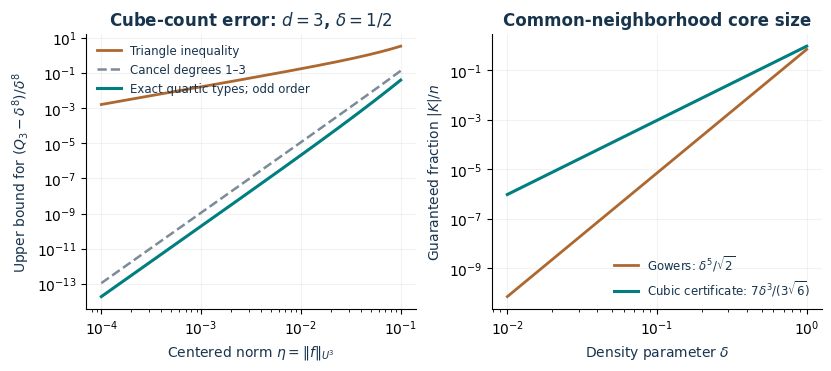

This figure's Python source: (Note: this script raises an exception after producing the figure.)
#!/usr/bin/env python3
"""Generate the publication figure from the proved bound formulas."""
from pathlib import Path
from math import comb
import numpy as np
import matplotlib
matplotlib.use("Agg")
import matplotlib.pyplot as plt

plt.rcParams.update({"font.family": "DejaVu Sans", "font.size": 10,
                     "axes.spines.top": False, "axes.spines.right": False,
                     "axes.labelcolor": "#18344D", "text.color": "#18344D",
                     "axes.titleweight": "bold", "pdf.fonttype": 42})
fig, axes = plt.subplots(1, 2, figsize=(8.2, 3.6), constrained_layout=True)
delta, degree, m = 0.5, 3, 8
eta = np.geomspace(1e-4, 0.1, 350)
old = ((delta + eta) ** m - delta ** m) / delta ** m
centered = sum(comb(m, j) * delta ** (m - j) * eta ** j
               for j in range(4, m + 1)) / delta ** m
refined = (12 * delta ** 4 * eta ** 4 +
           sum(comb(m, j) * delta ** (m - j) * eta ** j
               for j in range(5, m + 1))) / delta ** m
ax = axes[0]
ax.loglog(eta, old, color="#AD6830", lw=2, label="Triangle inequality")
ax.loglog(eta, centered, color="#7C8B98", lw=1.8, ls="--", label="Cancel degrees 1–3")
ax.loglog(eta, refined, color="#007E80", lw=2.2, label="Exact quartic types; odd order")
ax.set(title=r"Cube-count error: $d=3$, $\delta=1/2$",
       xlabel=r"Centered norm $\eta=\|f\|_{U^3}$",
       ylabel=r"Upper bound for $(Q_3-\delta^8)/\delta^8$")
ax.legend(loc="upper left", frameon=False, fontsize=8.5)
ax.grid(which="major", alpha=0.16)

x = np.geomspace(0.01, 1, 350)
ax = axes[1]
ax.loglog(x, x ** 5 / np.sqrt(2), color="#AD6830", lw=2,
          label=r"Gowers: $\delta^5/\sqrt{2}$")
ax.loglog(x, 7 * x ** 3 / (3 * np.sqrt(6)), color="#007E80", lw=2.2,
          label=r"Cubic certificate: $7\delta^3/(3\sqrt{6})$")
ax.set(title="Common-neighborhood core size", xlabel=r"Density parameter $\delta$",
       ylabel=r"Guaranteed fraction $|K|/n$")
ax.legend(loc="lower right", frameon=False, fontsize=8.5)
ax.grid(which="major", alpha=0.16)
out = Path(__file__).resolve().parent / "figures"
out.mkdir(exist_ok=True)
fig.savefig(out / "local_bound_comparisons.pdf")
fig.savefig(out / "local_bound_comparisons.png", dpi=180)
print("Created figures/local_bound_comparisons.pdf and .png")
print("Curves are evaluations of proved bounds, not observed extremizers.")
